Run: headless pygame with SDL's dummy video driver; simulated clock (each Clock.tick advances the game by its frame time, no real sleeping); random seed 0; keys injected as events and as key.get_pressed() state; mouse plan: one left click at the window centre at the start of phase 2, then a move to the lower-right quarter at the start of phase 3.
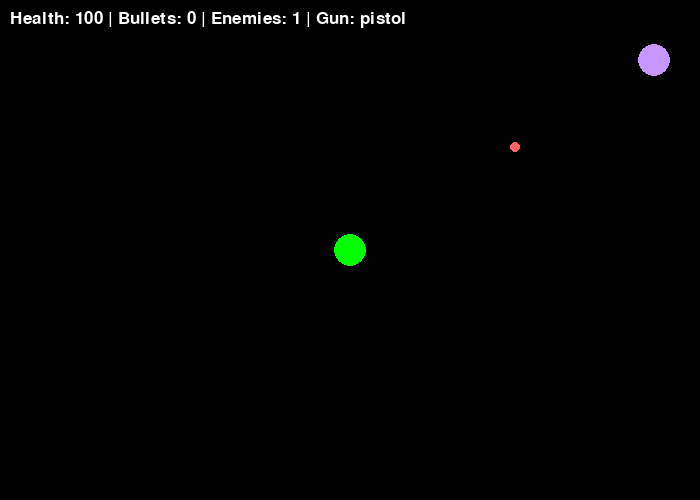
Frame 1 of 4 · flips 1–60 · no input
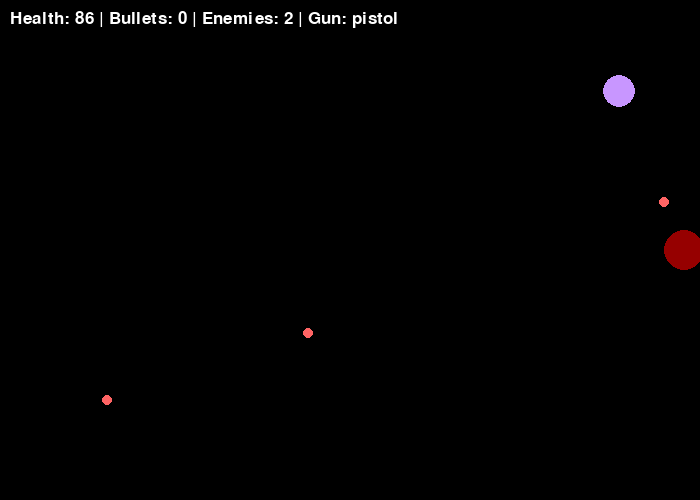
Frame 2 of 4 · flips 61–180 · clicked the window centre · tapped SPACE, RETURN · held RIGHT (→), D
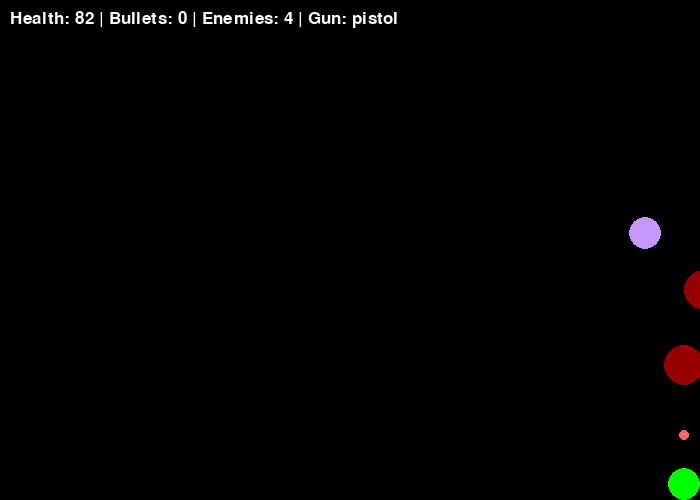
Frame 3 of 4 · flips 181–300 · moved the mouse to the lower-right quarter · held DOWN (↓), S
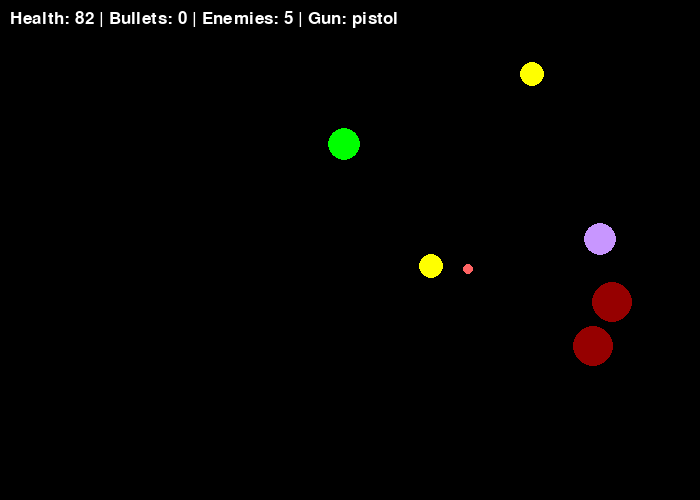
Frame 4 of 4 · flips 301–420 · held LEFT (←), A, UP (↑), W

The pygame program that drew these frames:

import pygame
import math
import random


# ============================
#      PYGAME SETUP
# ============================
# Initialize Pygame and create the game window
pygame.init()

# Screen dimensions
WIDTH, HEIGHT = 700, 500
screen = pygame.display.set_mode((WIDTH, HEIGHT))
pygame.display.set_caption("Shooter - Enemies Added")
clock = pygame.time.Clock()

# Color definitions (RGB tuples)
WHITE = (255, 255, 255)
GREEN = (0, 255, 0)
BLACK = (0, 0, 0)
YELLOW = (255, 255, 0)
RED = (255, 0, 0)


# ============================
#       BULLET CLASS
# ============================
# Represents projectiles fired by the player's gun
class Bullet:
    def __init__(self, x, y, vx, vy, damage=10, radius=4, life=2.0, color=YELLOW):
        # Initial position and velocity
        self.x = x
        self.y = y
        self.vx = vx  # X velocity (pixels per second)
        self.vy = vy  # Y velocity (pixels per second)
        self.radius = radius  # Size of the bullet for collision detection
        self.color = color
        self.life = life  # Time remaining before bullet disappears (seconds)
        self.damage = damage  # Damage dealt to enemies

    def update(self, dt):
        # Move bullet based on velocity and delta time
        self.x += self.vx * dt
        self.y += self.vy * dt
        self.life -= dt

    def draw(self, surf):
        # Draw bullet as a circle
        pygame.draw.circle(surf, self.color, (int(self.x), int(self.y)), self.radius)

    def alive(self):
        # Check if bullet is still active and on screen
        return self.life > 0 and 0 <= self.x <= WIDTH and 0 <= self.y <= HEIGHT


# ============================
#   ENEMY PROJECTILE CLASS
# ============================
# Projectiles fired by ranged enemies towards the player
class EnemyProjectile:
    def __init__(self, x, y, vx, vy, speed=250, radius=5, color=(255, 100, 100)):
        # Starting position
        self.x = x
        self.y = y
        # Direction vector (normalized)
        self.vx = vx
        self.vy = vy
        self.speed = speed  # Pixels per second
        self.radius = radius  # Size for collision detection
        self.color = color
        self.life = 3.0  # Projectile will disappear after 3 seconds

    def update(self, dt):
        # Update position with velocity, speed, and delta time
        self.x += self.vx * self.speed * dt
        self.y += self.vy * self.speed * dt
        self.life -= dt

    def draw(self, surf):
        # Draw projectile as a circle
        pygame.draw.circle(surf, self.color, (int(self.x), int(self.y)), self.radius)

    def alive(self):
        # Check if projectile hasn't expired
        return self.life > 0


# ============================
#       GUN CLASS
# ============================
# Handles weapon logic including fire rate, bullet types, and gun switching
class Gun:
    def __init__(self, gun_type="pistol"):
        self.cooldown = 0  # Time until next shot is allowed
        self.set_gun(gun_type)

    def set_gun(self, gun_type):
        """Switch to a different gun type and update all its properties"""
        self.gun_type = gun_type

        # PISTOL: Balanced single-shot weapon
        if gun_type == "pistol":
            self.fire_rate = 0.25
            self.speed = 700
            self.bullet_damage = 10
            self.bullet_radius = 4
            self.spread = 0  # No bullet spread
            self.pellets = 1  # Single bullet per shot

        # SHOTGUN: Slow, close-range, high damage spread
        elif gun_type == "shotgun":
            self.fire_rate = 0.8
            self.speed = 600
            self.bullet_damage = 6
            self.bullet_radius = 5
            self.spread = 20  # Wide spread pattern
            self.pellets = 6  # Multiple pellets

        # MACHINEGUN: Rapid fire, light bullets
        elif gun_type == "machinegun":
            self.fire_rate = 0.08  # Fast fire rate
            self.speed = 750
            self.bullet_damage = 7
            self.bullet_radius = 3
            self.spread = 5  # Slight spread
            self.pellets = 1

        # DRUMGUN: Medium fire rate with burst pattern
        elif gun_type == "drumgun":
            self.fire_rate = 0.15
            self.speed = 750
            self.bullet_damage = 3
            self.bullet_radius = 4
            self.spread = 20  # Medium spread
            self.pellets = 4  # 4 pellets per shot

        # CLUCKGUN: Extreme spread weapon for fun
        elif gun_type == "cluckgun":
            self.fire_rate = 0.15
            self.speed = 750
            self.bullet_damage = 1  # Weak bullets
            self.bullet_radius = 4
            self.spread = 20
            self.pellets = 10  # Many pellets

        # SLUGGER: Heavy, slow, one-hit wonder
        elif gun_type == "slugger":
            self.fire_rate = 0.5
            self.speed = 900  # Fast projectiles
            self.bullet_damage = 20  # High damage
            self.bullet_radius = 8  # Large bullets
            self.spread = 0
            self.pellets = 1


    def update(self, dt):
        # Decrease cooldown over time to allow next shot
        self.cooldown = max(0, self.cooldown - dt)


    def can_fire(self):
        # Check if gun is ready to fire
        return self.cooldown <= 0

    def fire(self, x, y, target_x, target_y):
        """Fire bullets towards target location"""
        if not self.can_fire():
            return []

        # Set cooldown based on fire rate
        self.cooldown = self.fire_rate
        bullets = []

        # Calculate angle to target
        base_angle = math.atan2(target_y - y, target_x - x)

        # Create bullets with potential spread
        for _ in range(self.pellets):
            # Add random spread to bullet angle
            angle = base_angle + math.radians(self.spread) * (random.random() - 0.5)
            vx = math.cos(angle) * self.speed
            vy = math.sin(angle) * self.speed

            bullets.append(
                Bullet(
                    x, y, vx, vy,
                    damage=self.bullet_damage,
                    radius=self.bullet_radius
                )
            )

        return bullets


# ============================
#        ENEMY SYSTEM
# ============================
# Base class for all enemy types with common behavior
class BaseEnemy:
    def __init__(self, health, speed, radius, color, contact_damage):
        # Damage dealt to the player when touching the enemy
        self.contact_damage = contact_damage
        
        # Randomly spawn from edges of screen
        side = random.choice(["top", "bottom", "left", "right"])
        if side == "top":
            self.x = random.randint(0, WIDTH)
            self.y = -20
        elif side == "bottom":
            self.x = random.randint(0, WIDTH)
            self.y = HEIGHT + 20
        elif side == "left":
            self.x = -20
            self.y = random.randint(0, HEIGHT)
        else:
            self.x = WIDTH + 20
            self.y = random.randint(0, HEIGHT)

        # Enemy properties
        self.health = health
        self.speed = speed  # Pixels per second
        self.radius = radius  # Size for collision and drawing
        self.color = color

    def update(self, dt, player):
        # Move enemy towards player position
        dx = player.x - self.x
        dy = player.y - self.y
        dist = math.hypot(dx, dy)

        if dist != 0:
            # Normalize direction and move
            self.x += (dx / dist) * self.speed * dt
            self.y += (dy / dist) * self.speed * dt

    def draw(self, surf):
        # Draw enemy as a circle
        pygame.draw.circle(surf, self.color, (int(self.x), int(self.y)), self.radius)

    def hit(self, damage):
        # Reduce health when damaged
        self.health -= damage

    def alive(self):
        # Check if enemy still has health
        return self.health > 0


# Basic enemy - balanced stats
class BasicEnemy(BaseEnemy):
    def __init__(self):
        super().__init__(25, 100, 14, RED, contact_damage=10)


# Fast enemy - low health, high speed
class FastEnemy(BaseEnemy):
    def __init__(self):
        super().__init__(15, 180, 12, YELLOW, contact_damage=7)


# Tank enemy - high health, low speed
class TankEnemy(BaseEnemy):
    def __init__(self):
        super().__init__(60, 60, 20, (150, 0, 0), contact_damage=20)


# ============================
#     RANGED ENEMY
# ============================
# Enemy that shoots projectiles at the player instead of rushing in
class RangedEnemy(BaseEnemy):
    def __init__(self):
        super().__init__(20, 80, 16, (200, 150, 255), contact_damage=5)
        self.shoot_cooldown = 1.2  # Seconds between shots
        self.shoot_timer = 0  # Time until next shot

    def update(self, dt, player):
        # Only move closer if player is far away (maintain distance)
        dx = player.x - self.x
        dy = player.y - self.y
        dist = math.hypot(dx, dy)

        if dist > 200:  # Stay at 200+ pixel distance
            self.x += (dx / dist) * self.speed * dt
            self.y += (dy / dist) * self.speed * dt

        # Update shooting timer
        self.shoot_timer -= dt

    def try_shoot(self, player):
        """Attempt to shoot projectile at player"""
        if self.shoot_timer > 0:
            return None

        # Reset cooldown for next shot
        self.shoot_timer = self.shoot_cooldown

        # Calculate direction to player
        dx = player.x - self.x
        dy = player.y - self.y
        dist = math.hypot(dx, dy)

        # Normalize direction vector
        vx = dx / dist
        vy = dy / dist

        return EnemyProjectile(self.x, self.y, vx, vy)


# ============================
#     ENEMY SPAWN TABLE
# ============================
# List of enemy types that can be randomly spawned
enemy_types = [
    BasicEnemy,
    FastEnemy,
    TankEnemy,
    RangedEnemy
]


# ============================
#       PLAYER CLASS
# ============================
# Main character controlled by player input
class Player:
    def __init__(self, x, y):
        # Position and movement
        self.x = x
        self.y = y
        self.speed = 250  # Pixels per second
        self.radius = 16  # Size for collision and drawing
        self.color = GREEN
        self.health = 100
        self.vx = 0  # Velocity X
        self.vy = 0  # Velocity Y
        self.gun = Gun("pistol")

        # Dash/dodge ability parameters
        self.is_dashing = False
        self.dash_speed = 700  # Fast movement speed while dashing
        self.dash_time = 0.15  # Duration of dash (seconds)
        self.dash_timer = 0
        self.dash_cooldown = 1.0  # Time before dash can be used again
        self.dash_cooldown_timer = 0
        self.dash_dir = (0, 0)  # Direction of current dash

    def handle_input(self, keys):
        """Update velocity based on currently pressed keys"""
        self.vx = 0
        self.vy = 0

        # WASD or arrow keys for movement
        if keys[pygame.K_w] or keys[pygame.K_UP]:
            self.vy = -1
        if keys[pygame.K_s] or keys[pygame.K_DOWN]:
            self.vy = 1
        if keys[pygame.K_a] or keys[pygame.K_LEFT]:
            self.vx = -1
        if keys[pygame.K_d] or keys[pygame.K_RIGHT]:
            self.vx = 1

        # Normalize diagonal movement to prevent faster diagonal speed
        if self.vx != 0 and self.vy != 0:
            inv = 1 / math.sqrt(2)
            self.vx *= inv
            self.vy *= inv

    def start_dash(self):
        """Initiate a dash in the direction player is moving"""
        if self.vx == 0 and self.vy == 0:
            return  # Can't dash without movement input

        self.is_dashing = True
        self.dash_timer = self.dash_time
        self.dash_cooldown_timer = self.dash_cooldown
        self.dash_dir = (self.vx, self.vy)

    def update(self, dt):
        """Update player position, dash state, and gun cooldown"""
        # Decrease dash cooldown
        if self.dash_cooldown_timer > 0:
            self.dash_cooldown_timer -= dt

        # Handle dash movement
        if self.is_dashing:
            self.x += self.dash_dir[0] * self.dash_speed * dt
            self.y += self.dash_dir[1] * self.dash_speed * dt

            self.dash_timer -= dt
            if self.dash_timer <= 0:
                self.is_dashing = False
        else:
            # Normal movement
            self.x += self.vx * self.speed * dt
            self.y += self.vy * self.speed * dt

        # Keep player on screen
        self.x = max(self.radius, min(WIDTH - self.radius, self.x))
        self.y = max(self.radius, min(HEIGHT - self.radius, self.y))

        # Update gun
        self.gun.update(dt)

    def draw(self, surf):
        """Draw player as a circle"""
        pygame.draw.circle(surf, self.color, (int(self.x), int(self.y)), self.radius)


player = Player(WIDTH // 2, HEIGHT // 2)

# Game state variables
bullets = []  # Player bullets in flight
enemies = []  # Active enemies on screen
enemy_projectiles = []  # Projectiles fired by ranged enemies
shooting = False  # Is mouse button held down
enemy_spawn_timer = 0  # Timer for spawning new enemies

# ============================
#      MAIN GAME LOOP
# ============================
running = True
while running:
    # Delta time in seconds (frames run at 60 FPS)
    dt = clock.tick(60) / 1000.0

    # ============ EVENTS ============
    for event in pygame.event.get():
        if event.type == pygame.QUIT:
            running = False

        # Left mouse button for shooting
        elif event.type == pygame.MOUSEBUTTONDOWN:
            if event.button == 1:
                shooting = True

        elif event.type == pygame.MOUSEBUTTONUP:
            if event.button == 1:
                shooting = False

    # ============ INPUT HANDLING ============
    keys = pygame.key.get_pressed()

    # Space bar to dash/dodge
    if keys[pygame.K_SPACE] and player.dash_cooldown_timer <= 0 and not player.is_dashing:
        player.start_dash()

    # Number keys to switch guns (1-6)
    if keys[pygame.K_1]:
        player.gun.set_gun("pistol")
    if keys[pygame.K_2]:
        player.gun.set_gun("shotgun")
    if keys[pygame.K_3]:
        player.gun.set_gun("machinegun")
    if keys[pygame.K_4]:
        player.gun.set_gun("drumgun")
    if keys[pygame.K_5]:
        player.gun.set_gun("cluckgun")
    if keys[pygame.K_6]:
        player.gun.set_gun("slugger")


    # ============ PLAYER UPDATE ============
    player.handle_input(keys)
    player.update(dt)

    # Get mouse position for aiming
    mx, my = pygame.mouse.get_pos()

    # Fire bullets if shooting and gun is ready
    if shooting and player.gun.can_fire():
        new_bullets = player.gun.fire(player.x, player.y, mx, my)
        bullets.extend(new_bullets)

    # ============ BULLET UPDATE ============
    for b in bullets:
        b.update(dt)
    # Remove bullets that are dead (expired or off-screen)
    bullets = [b for b in bullets if b.alive()]

    # ============ ENEMY SPAWNING ============
    enemy_spawn_timer -= dt
    if enemy_spawn_timer <= 0:
        # Spawn random enemy type
        enemies.append(random.choice(enemy_types)())
        # Spawn rate increases as more enemies are alive (harder difficulty)
        enemy_spawn_timer = max(0.3, 1.5 - len(enemies) * 0.01)

    # ============ ENEMY UPDATE ============
    for e in enemies:
        e.update(dt, player)

        # Ranged enemies shoot at player
        if isinstance(e, RangedEnemy):
            proj = e.try_shoot(player)
            if proj:
                enemy_projectiles.append(proj)

    # ============ COLLISION: BULLETS vs ENEMIES ============
    for e in enemies:
        for b in bullets:
            dx = e.x - b.x
            dy = e.y - b.y
            # Check circular collision
            if dx * dx + dy * dy < (e.radius + b.radius) ** 2:
                e.hit(b.damage)
                b.life = 0  # Bullet dies on impact

    # Remove dead enemies
    enemies = [e for e in enemies if e.alive()]

    # ============ ENEMY PROJECTILE UPDATE ============
    for p in enemy_projectiles:
        p.update(dt)
    # Remove expired projectiles
    enemy_projectiles = [p for p in enemy_projectiles if p.alive()]

    # ============ COLLISION: ENEMY PROJECTILES vs PLAYER ============
    for p in enemy_projectiles:
        dx = p.x - player.x
        dy = p.y - player.y
        # Check circular collision
        if dx * dx + dy * dy < (player.radius + p.radius) ** 2:
            player.health -= 10 * dt  # Deal damage over time

    # ============ COLLISION: ENEMY CONTACT DAMAGE ============
    for e in enemies:
        dx = e.x - player.x
        dy = e.y - player.y
        # Check circular collision
        if dx * dx + dy * dy < (e.radius + player.radius) ** 2:
            player.health -= e.contact_damage * dt

    # ============ RENDERING ============
    # Clear screen
    screen.fill(BLACK)
    
    # Draw all game objects
    player.draw(screen)

    for b in bullets:
        b.draw(screen)

    for e in enemies:
        e.draw(screen)

    for p in enemy_projectiles:
        p.draw(screen)

    # Draw UI status bar at top-left
    font = pygame.font.Font(None, 26)
    status = font.render(
        f"Health: {int(player.health)} | Bullets: {len(bullets)} | Enemies: {len(enemies)} | Gun: {player.gun.gun_type}",
        True,
        WHITE
    )
    screen.blit(status, (10, 10))

    # Update display
    pygame.display.flip()

# Clean up and exit
pygame.quit()
